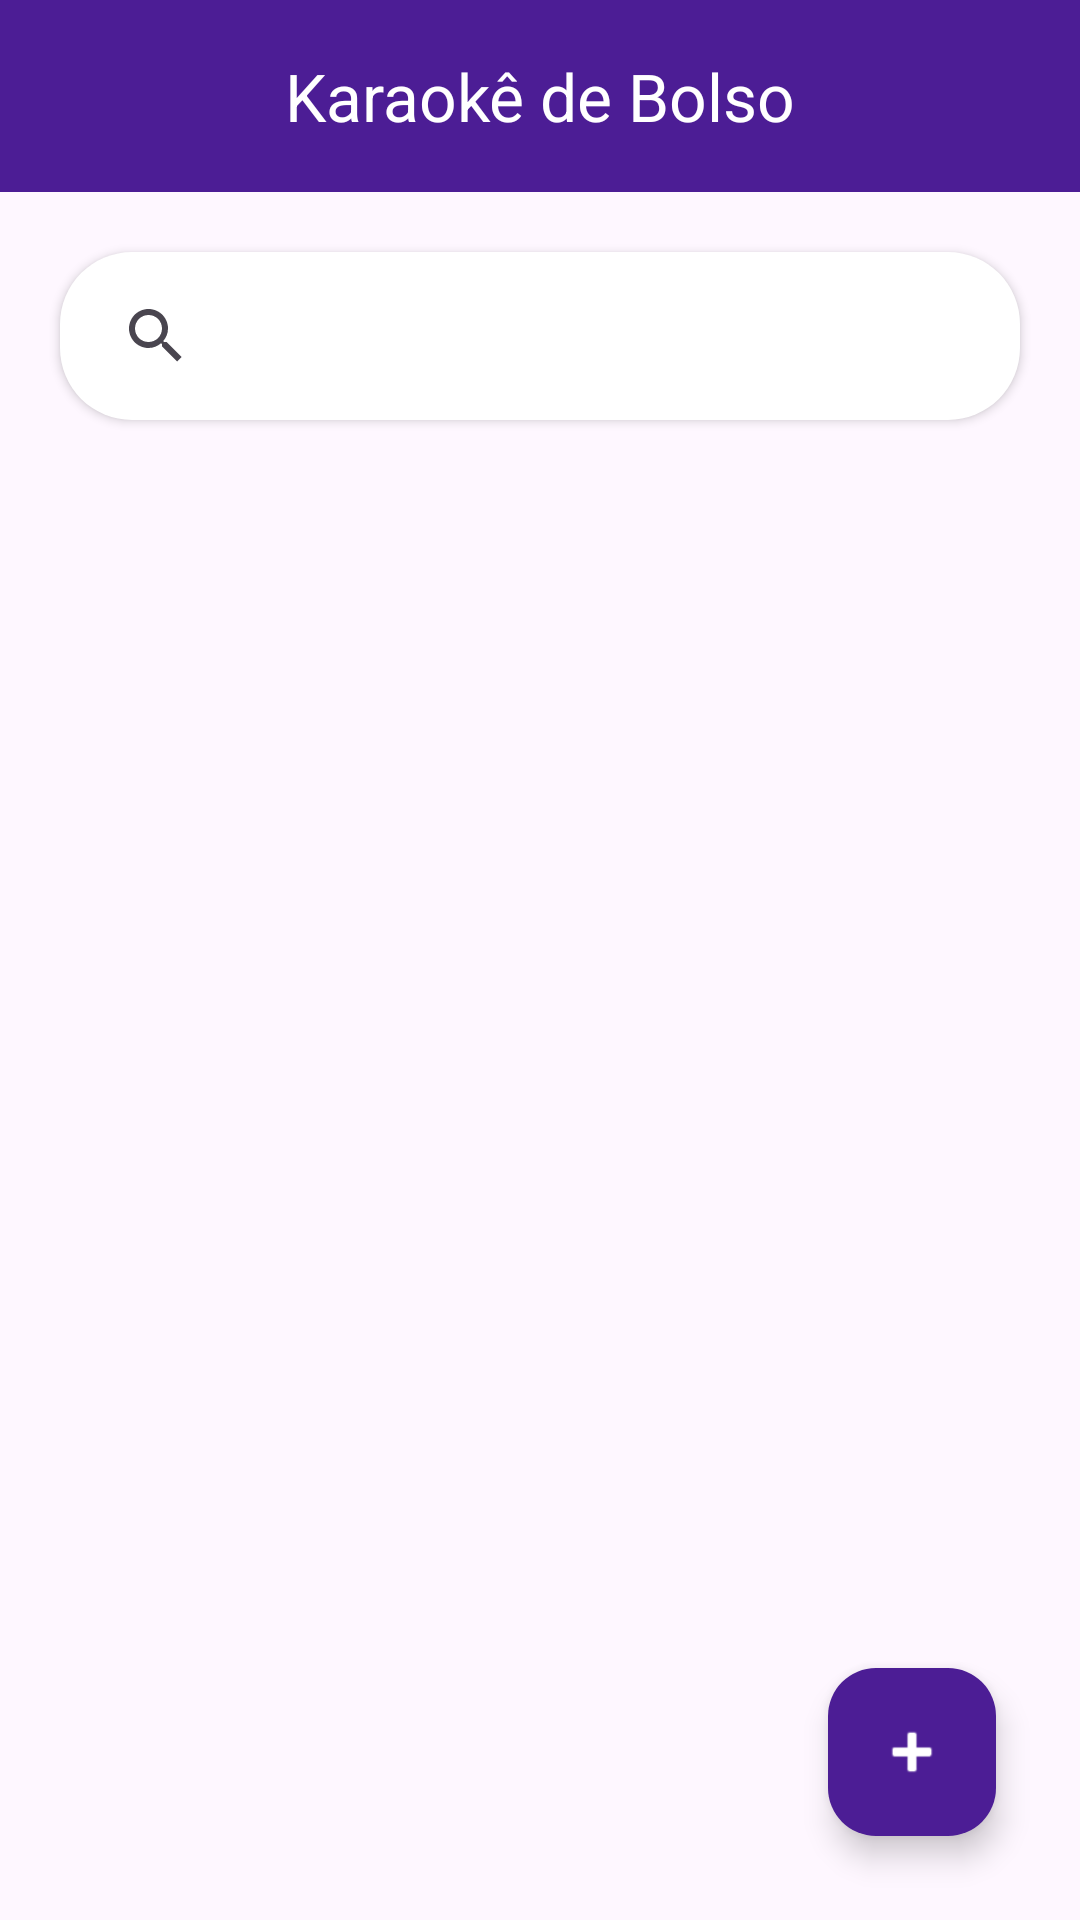

Layout XML and referenced resources for this Android screen:
<!-- AndroidManifest.xml: application theme Theme.KaraokêDeBolso -->
<!-- res/layout/fragment_song_list.xml -->
<?xml version="1.0" encoding="utf-8"?>
<androidx.constraintlayout.widget.ConstraintLayout
    xmlns:android="http://schemas.android.com/apk/res/android"
    xmlns:app="http://schemas.android.com/apk/res-auto"
    xmlns:tools="http://schemas.android.com/tools"
    android:id="@+id/songListRoot"
    android:layout_width="match_parent"
    android:layout_height="match_parent"
    android:fitsSystemWindows="true"
    tools:context="SongListFragment">

    <com.google.android.material.appbar.MaterialToolbar
        android:id="@+id/toolbar"
        android:layout_width="0dp"
        android:layout_height="wrap_content"
        app:title="Karaokê de Bolso"
        app:titleCentered="true"
        app:titleTextColor="@color/texto_claro"
        app:layout_constraintTop_toTopOf="parent"
        app:layout_constraintStart_toStartOf="parent"
        app:layout_constraintEnd_toEndOf="parent"
        android:background="@color/roxo_escuro"
        android:elevation="4dp"/>

    <androidx.appcompat.widget.SearchView
        android:id="@+id/searchView"
        android:layout_width="0dp"
        android:layout_height="wrap_content"
        android:queryHint="Buscar música ou artista"
        app:layout_constraintTop_toBottomOf="@id/toolbar"
        app:layout_constraintStart_toStartOf="parent"
        app:layout_constraintEnd_toEndOf="parent"
        android:layout_marginTop="20dp"
        android:layout_marginStart="20dp"
        android:layout_marginEnd="20dp"
        android:background="@drawable/bg_searchview_modern"
        android:elevation="2dp"/>

    <androidx.recyclerview.widget.RecyclerView
        android:id="@+id/recyclerSongs"
        android:layout_width="0dp"
        android:layout_height="0dp"
        app:layout_constraintTop_toBottomOf="@id/searchView"
        app:layout_constraintBottom_toTopOf="@+id/fabAddSong"
        app:layout_constraintStart_toStartOf="parent"
        app:layout_constraintEnd_toEndOf="parent"
        android:padding="12dp"
        tools:listitem="@layout/item_song" />

    <TextView
        android:id="@+id/emptyState"
        android:layout_width="wrap_content"
        android:layout_height="wrap_content"
        android:text="Nenhuma música salva\nToque + para adicionar"
        android:textAlignment="center"
        android:textColor="@color/texto_escuro"
        android:textSize="16sp"
        android:background="@drawable/bg_empty_state_modern"
        app:layout_constraintTop_toBottomOf="@id/searchView"
        app:layout_constraintBottom_toTopOf="@+id/fabAddSong"
        app:layout_constraintStart_toStartOf="parent"
        app:layout_constraintEnd_toEndOf="parent"
        android:visibility="gone"
        android:padding="24dp"/>

    <com.google.android.material.floatingactionbutton.FloatingActionButton
        android:id="@+id/fabAddSong"
        android:layout_width="wrap_content"
        android:layout_height="wrap_content"
        android:contentDescription="@string/add_song"
        app:srcCompat="@android:drawable/ic_input_add"
        app:layout_constraintBottom_toBottomOf="parent"
        app:layout_constraintEnd_toEndOf="parent"
        android:layout_margin="28dp"
        app:backgroundTint="@color/roxo_escuro"
        app:tint="@color/white"
        app:shapeAppearanceOverlay="@style/Widget.Material3.FloatingActionButton"/>

</androidx.constraintlayout.widget.ConstraintLayout>
<!-- res/layout/item_song.xml (included above) -->
<?xml version="1.0" encoding="utf-8"?>
<com.google.android.material.card.MaterialCardView
    xmlns:android="http://schemas.android.com/apk/res/android"
    xmlns:app="http://schemas.android.com/apk/res-auto"
    xmlns:tools="http://schemas.android.com/tools"
    android:layout_width="match_parent"
    android:layout_height="wrap_content"
    android:layout_margin="8dp"
    app:cardElevation="4dp"
    app:cardCornerRadius="12dp"
    android:foreground="?attr/selectableItemBackground">

    <LinearLayout
        android:layout_width="match_parent"
        android:layout_height="wrap_content"
        android:orientation="vertical"
        android:padding="12dp">

        <FrameLayout
            android:layout_width="match_parent"
            android:layout_height="180dp"
            android:layout_marginBottom="8dp"
            android:background="@drawable/bg_empty_state_modern"
            android:clipToOutline="true">

            <LinearLayout
                android:id="@+id/llKaraokeOverlay"
                android:layout_width="match_parent"
                android:layout_height="match_parent"
                android:orientation="horizontal"
                android:gravity="center"
                android:background="#CCFFFFFF"
                android:visibility="visible"
                android:clipToOutline="true"
                android:padding="8dp">

                <ImageView
                    android:id="@+id/ivMusicIcon"
                    android:layout_width="40dp"
                    android:layout_height="40dp"
                    android:src="@drawable/ic_music"
                    android:contentDescription="@string/song_image"
                    android:layout_gravity="center_vertical"
                    android:layout_marginEnd="8dp" />

                <TextView
                    android:id="@+id/tvKaraokeOverlay"
                    android:layout_width="wrap_content"
                    android:layout_height="wrap_content"
                    android:text="KARAOKE"
                    android:textColor="@android:color/black"
                    android:textSize="36sp"
                    android:gravity="center_vertical"
                    android:textStyle="bold"
                    android:fontFamily="sans-serif-black"
                    android:shadowColor="@android:color/white"
                    android:shadowDx="2"
                    android:shadowDy="2"
                    android:shadowRadius="4"
                    tools:text="KARAOKE"/>
            </LinearLayout>
        </FrameLayout>

        
        <TextView
            android:id="@+id/tvTitle"
            android:layout_width="match_parent"
            android:layout_height="wrap_content"
            android:textSize="18sp"
            android:textStyle="bold"
            android:textColor="@color/texto_claro"
            tools:text="Bohemian Rhapsody" />

        
        <TextView
            android:id="@+id/tvArtist"
            android:layout_width="match_parent"
            android:layout_height="wrap_content"
            android:textSize="14sp"
            android:textColor="@color/texto_claro"
            tools:text="Queen" />

        
        <TextView
            android:id="@+id/tvLink"
            android:layout_width="match_parent"
            android:layout_height="wrap_content"
            android:textSize="13sp"
            android:textColor="@color/azul"
            android:ellipsize="end"
            android:singleLine="true"
            tools:text="https://youtube.com/bohemian_rhapsody" />

    </LinearLayout>
</com.google.android.material.card.MaterialCardView>
<!-- resources referenced by this layout -->
<resources>
  <color name="azul">#FF2563EB</color>
  <color name="roxo_escuro">#FF4C1D95</color>
  <color name="texto_claro">#FFFFFFFF</color>
  <color name="texto_escuro">#FF18181B</color>
  <color name="white">#FFFFFFFF</color>
  <!-- drawable bg_empty_state_modern (drawable) -->
  <?xml version="1.0" encoding="utf-8"?>
  <layer-list xmlns:android="http://schemas.android.com/apk/res/android">
      <item>
          <shape android:shape="rectangle">
              <solid android:color="@color/white"/>
              <corners android:radius="20dp"/>
              <stroke android:width="1dp" android:color="@color/roxo_escuro"/>
          </shape>
      </item>
  </layer-list>
  <!-- drawable bg_searchview_modern (drawable) -->
  <?xml version="1.0" encoding="utf-8"?>
  <shape xmlns:android="http://schemas.android.com/apk/res/android"
      android:shape="rectangle">
      <solid android:color="@color/white"/>
      <corners android:radius="24dp"/>
      <padding android:left="8dp" android:top="4dp" android:right="8dp" android:bottom="4dp"/>
  </shape>
  <!-- drawable ic_music (drawable) -->
  <vector xmlns:android="http://schemas.android.com/apk/res/android" android:height="54dp" android:tint="#000000" android:viewportHeight="960" android:viewportWidth="960" android:width="54dp">
        
      <path android:fillColor="@android:color/white" android:pathData="M560,800Q494,800 447,753Q400,706 400,640Q400,574 447,527Q494,480 560,480Q583,480 602.5,485.5Q622,491 640,502L640,160L880,160L880,280L720,280L720,640Q720,706 673,753Q626,800 560,800ZM80,640Q80,541 118,453.5Q156,366 221,301Q286,236 373.5,198Q461,160 560,160L560,240Q478,240 405,271.5Q332,303 277.5,357.5Q223,412 191.5,484.5Q160,557 160,640L80,640ZM240,640Q240,574 265.5,515.5Q291,457 334.5,413.5Q378,370 436,345Q494,320 560,320L560,400Q460,400 390,470Q320,540 320,640L240,640Z"/>
      
  </vector>
  <string name="add_song">Adicionar música</string>
  <string name="song_image">Imagem da música</string>
  <style name="Widget.Material3.FloatingActionButton" parent="Widget.MaterialComponents.FloatingActionButton">
          <item name="shapeAppearanceOverlay">@style/ShapeAppearance.Material3.Corner.Full</item>
          <item name="elevation">8dp</item>
      </style>
  <style name="Theme.KaraokêDeBolso" parent="Base.Theme.KaraokêDeBolso" />
  <style name="ShapeAppearance.Material3.Corner.Full" parent="ShapeAppearance.MaterialComponents.SmallComponent">
          <item name="cornerFamily">rounded</item>
          <item name="cornerSize">50%</item>
      </style>
  <style name="Base.Theme.KaraokêDeBolso" parent="Theme.Material3.DayNight.NoActionBar">
          <item name="android:statusBarColor">@color/roxo_escuro</item>
          <item name="android:navigationBarColor">@color/black</item>
          
          
      </style>
  <color name="black">#FF000000</color>
</resources>
